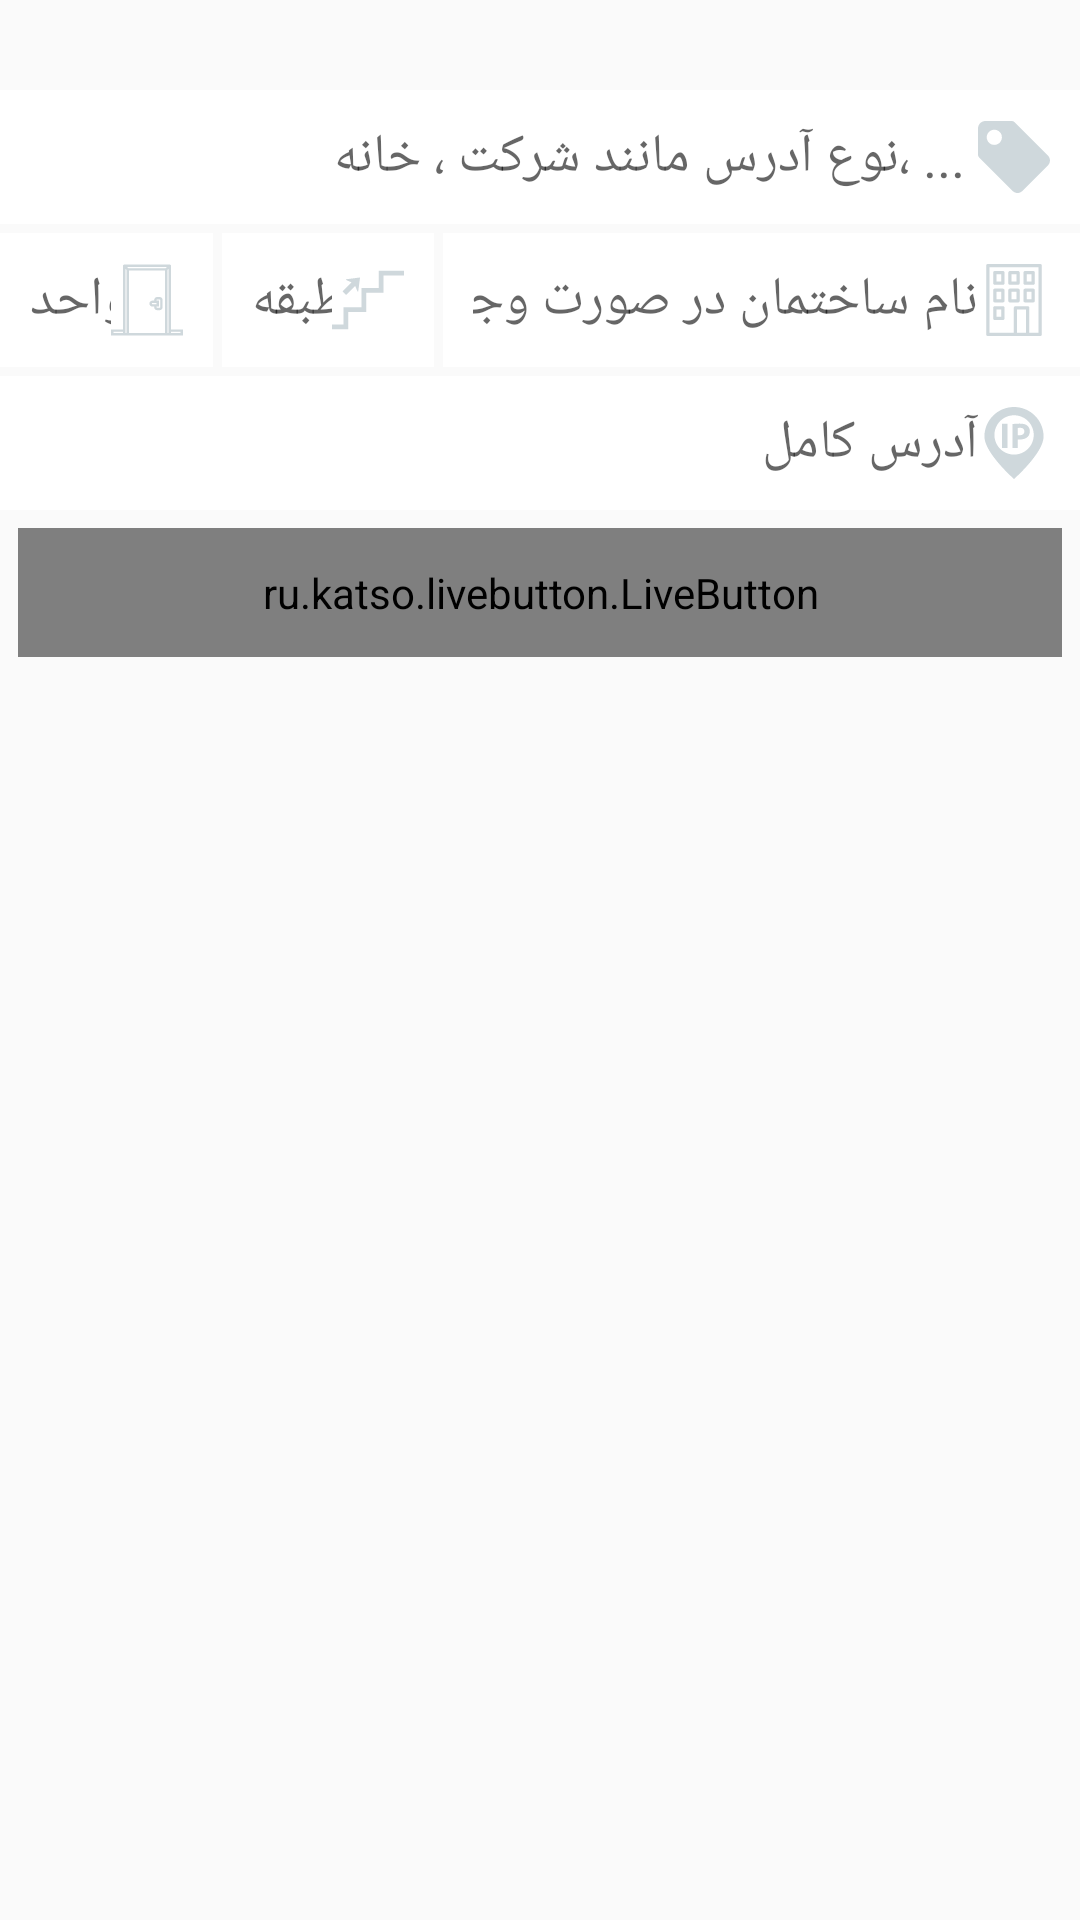

Reconstruct the res/layout file that produces this screen, plus the resources it refers to.
<!-- AndroidManifest.xml: application theme AppTheme -->
<!-- res/layout/address_layout.xml -->
<?xml version="1.0" encoding="utf-8"?>
<LinearLayout
    xmlns:android="http://schemas.android.com/apk/res/android"
    xmlns:app="http://schemas.android.com/apk/res-auto"
    android:layoutDirection="rtl"
    android:verticalScrollbarPosition="defaultPosition"
    android:layout_width="match_parent"
    android:fitsSystemWindows="true"
    android:layout_height="match_parent"
    android:orientation="vertical">

    <EditText
        android:id="@+id/edtAddressType"
        android:gravity="right"
        android:layout_width="match_parent"
        android:layout_height="wrap_content"
        android:background="@android:color/white"
        android:drawableRight="@drawable/ic_lable"
        android:hint=" ... ،نوع آدرس مانند شرکت ، خانه "
        android:inputType="text"
        android:padding="10dp"
        android:textCursorDrawable="@null"
        android:textSize="18dp"
        android:layout_marginTop="30dp"/>


    <LinearLayout
        android:layout_width="match_parent"
        android:layout_height="wrap_content"
        android:orientation="horizontal"
        android:weightSum="5">

        <EditText
            android:id="@+id/edtHomeName"
            android:gravity="right"
            android:layout_width="0dp"
            android:layout_weight="3"
            android:layout_height="wrap_content"
            android:background="@android:color/white"
            android:drawableRight="@drawable/ic_home"
            android:hint="نام ساختمان در صورت وجود"
            android:inputType="text"
            android:padding="10dp"
            android:textCursorDrawable="@null"
            android:textSize="18dp"
            android:layout_marginTop="3dp"
            android:layout_marginLeft="3dp"/>
        <EditText
            android:id="@+id/edtFloor"
            android:gravity="right"
            android:layout_width="0dp"
            android:layout_weight="1"
            android:layout_height="wrap_content"
            android:background="@android:color/white"
            android:drawableRight="@drawable/ic_floor"
            android:hint="طبقه"
            android:inputType="phone"
            android:padding="10dp"
            android:textCursorDrawable="@null"
            android:textSize="18dp"
            android:layout_marginTop="3dp"
            android:layout_marginLeft="3dp"/>
        <EditText
            android:id="@+id/edtUnit"
            android:gravity="right"
            android:layout_width="0dp"
            android:layout_weight="1"
            android:layout_height="wrap_content"
            android:background="@android:color/white"
            android:drawableRight="@drawable/ic_door"
            android:hint="واحد"
            android:inputType="phone"
            android:padding="10dp"
            android:textCursorDrawable="@null"
            android:textSize="18dp"
            android:layout_marginTop="3dp"/>

    </LinearLayout>

    <EditText
        android:id="@+id/edtCompleteAddress"
        android:gravity="right"
        android:layout_width="match_parent"
        android:layout_height="wrap_content"
        android:background="@android:color/white"
        android:drawableRight="@drawable/ic_loc"
        android:hint="آدرس کامل"
        android:inputType="text"
        android:padding="10dp"
        android:textCursorDrawable="@null"
        android:textSize="18dp"
        android:layout_marginTop="3dp"/>



    <ru.katso.livebutton.LiveButton
        xmlns:livebutton="http://schemas.android.com/apk/res-auto"
        android:id="@+id/btnSendInfo"
        android:layout_width="match_parent"
        android:layout_height="43dp"
        android:layout_margin="6dp"
        android:text="ذخیره"
        android:textColor="@android:color/white"
        android:textSize="18dp"
        livebutton:backgroundColor="@color/colorAccent"
        livebutton:cornerRadius="4dp" />





</LinearLayout>
<!-- resources referenced by this layout -->
<resources>
  <color name="colorAccent">#C39a58</color>
  <!-- drawable ic_floor (drawable) -->
  <vector android:height="24dp" android:viewportHeight="453.946"
      android:viewportWidth="453.946" android:width="24dp" xmlns:android="http://schemas.android.com/apk/res/android">
      <path android:fillColor="#CFD8DC" android:pathData="M453.9,42.1V72.4h-129.1v109.4H215.9v121.1H102.9v108.9H0v-30.3h72.6V272.6h113V151.5h108.9V42.1H453.9zM173.4,85.3L90.5,96.1c-1.2,0.2 -2.2,1.1 -2.3,2.3c-0.2,1.2 0.5,2.4 1.6,2.9l33.3,14.4l-55.2,55.2c-1.1,1.1 -1.1,2.8 0,3.8l19.1,19.1c1.1,1.1 2.8,1.1 3.8,0l55.2,-55.2l14.4,33.3c0.5,1.1 1.7,1.8 2.9,1.6c0.6,-0.1 1.1,-0.4 1.5,-0.8c0.4,-0.4 0.7,-0.9 0.8,-1.6l10.8,-82.9c0.1,-0.8 -0.2,-1.7 -0.8,-2.3C175.1,85.5 174.3,85.2 173.4,85.3z"/>
  </vector>
  <!-- drawable ic_lable (drawable) -->
  <vector android:height="24dp" android:viewportHeight="431.537"
      android:viewportWidth="431.537" android:width="24dp" xmlns:android="http://schemas.android.com/apk/res/android">
      <path android:fillColor="#CFD8DC" android:pathData="M419.5,207.6L220.6,8.7c-6.1,-6.7 -12.2,-9.2 -18.4,-8.6h-158.5c-12.2,0 -22.6,4.9 -30.6,12.9l0,0c-8,8 -12.9,19 -12.9,30.6v158.5c0,6.1 2.4,12.2 8.6,18.4l198.9,198.9c15.9,15.9 42.2,16.5 58.1,0l76.5,-76.5l76.5,-76.5C435.4,249.8 435.4,223.5 419.5,207.6zM130,129.9c-17.7,17.7 -46.5,17.7 -64.3,0c-17.8,-17.7 -17.7,-46.5 0,-64.3c17.7,-17.8 46.5,-17.7 64.3,0C147.8,83.3 147.8,112.1 130,129.9z"/>
  </vector>
  <!-- drawable ic_loc (drawable) -->
  <vector android:height="24dp" android:viewportHeight="20.234"
      android:viewportWidth="20.234" android:width="24dp" xmlns:android="http://schemas.android.com/apk/res/android">
      <path android:fillColor="#CFD8DC" android:pathData="M6.776,4.72h1.549v6.827H6.776V4.72zM11.751,4.669c-0.942,0 -1.61,0.061 -2.087,0.143v6.735h1.53V9.106c0.143,0.02 0.324,0.031 0.527,0.031c0.911,0 1.691,-0.224 2.218,-0.721c0.405,-0.386 0.628,-0.952 0.628,-1.621c0,-0.668 -0.295,-1.234 -0.729,-1.579C13.382,4.851 12.702,4.669 11.751,4.669zM11.709,7.95c-0.222,0 -0.385,-0.01 -0.516,-0.041V5.895c0.111,-0.03 0.324,-0.061 0.639,-0.061c0.769,0 1.205,0.375 1.205,1.002C13.037,7.535 12.53,7.95 11.709,7.95zM10.117,0C5.523,0 1.8,3.723 1.8,8.316s8.317,11.918 8.317,11.918s8.317,-7.324 8.317,-11.917S14.711,0 10.117,0zM10.138,13.373c-3.05,0 -5.522,-2.473 -5.522,-5.524c0,-3.05 2.473,-5.522 5.522,-5.522c3.051,0 5.522,2.473 5.522,5.522C15.66,10.899 13.188,13.373 10.138,13.373z"/>
  </vector>
  <style name="AppTheme" parent="Theme.AppCompat.Light.NoActionBar">
          
          <item name="colorPrimary">@color/colorPrimary</item>
          <item name="colorPrimaryDark">@color/colorPrimaryDark</item>
          <item name="colorAccent">@color/colorAccent</item>
          <item name="android:actionOverflowButtonStyle">@style/MyActionButtonOverflow</item>
  
      </style>
  <color name="colorPrimary">#C39a58</color>
  <color name="colorPrimaryDark">#C39a58</color>
  <style name="MyActionButtonOverflow" parent="android:style/Widget.Holo.Light.ActionButton.Overflow">
          <item name="android:src">@drawable/ic_arrow_back_black_24dp</item>
      </style>
</resources>
